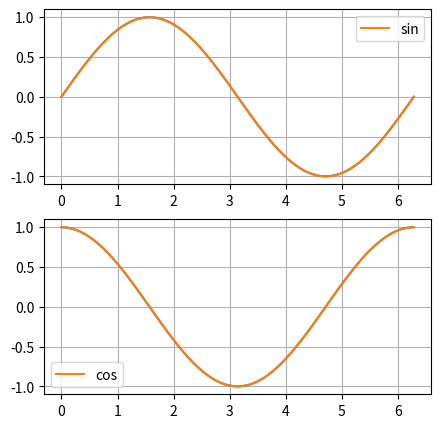

Reproduce this figure in Python.
# import pandas, numpy and matplotlib

import pandas as pd
import numpy as np
import matplotlib.pyplot as plt

# create numpy array x with 100 values from 0..2 * pi

x = np.linspace(0, np.pi * 2, 100)

# create numpy arrays sinx and cosx

sinx = np.sin(x)
cosx = np.cos(x)

# create matplotlib figure fig of size 5 x 5 inches

fig = plt.figure(figsize = (5, 5))

# add two subplots in two lines

ax1 = fig.add_subplot(211)
ax2 = fig.add_subplot(212)
fig

# plot sin in the first and cos in the second subplot

ax1.plot(x, sinx)
ax2.plot(x, cosx)
fig

# add lables 'sin' and cos and show legend

ax1.plot(x, sinx, label='sin')
ax2.plot(x, cosx, label='cos')
ax1.legend()
ax2.legend()
fig

# set grid for both

ax1.grid(True)
ax2.grid(True)
fig

